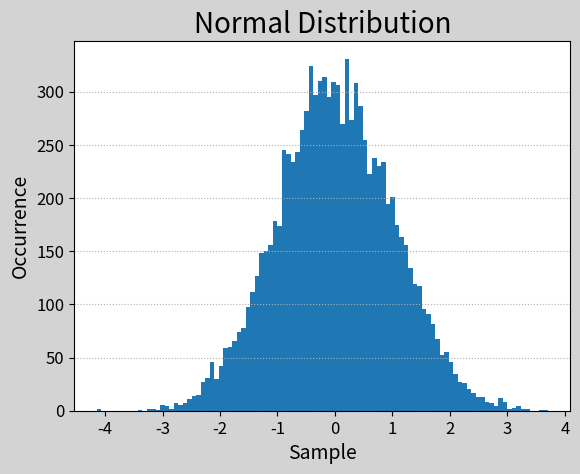

The script that saved this image: (Note: this script raises an exception after producing the figure.)
# -*- coding: utf-8 -*-
from __future__ import unicode_literals
import numpy as np
import matplotlib.pyplot as mp
samples = np.random.normal(size=10000)
mp.figure('Normal Distribution',
          facecolor='lightgray')
mp.title('Normal Distribution', fontsize=20)
mp.xlabel('Sample', fontsize=14)
mp.ylabel('Occurrence', fontsize=14)
mp.tick_params(labelsize=12)
mp.grid(axis='y', linestyle=':')
bins = mp.hist(samples, 100, normed=True,
               edgecolor='steelblue',
               facecolor='deepskyblue',
               label='Normal')[1]
probs = np.exp(-bins ** 2 / 2) / np.sqrt(2 * np.pi)
mp.plot(bins, probs, 'o-', c='orangered',
        label='Probability')
mp.legend()
mp.show()
